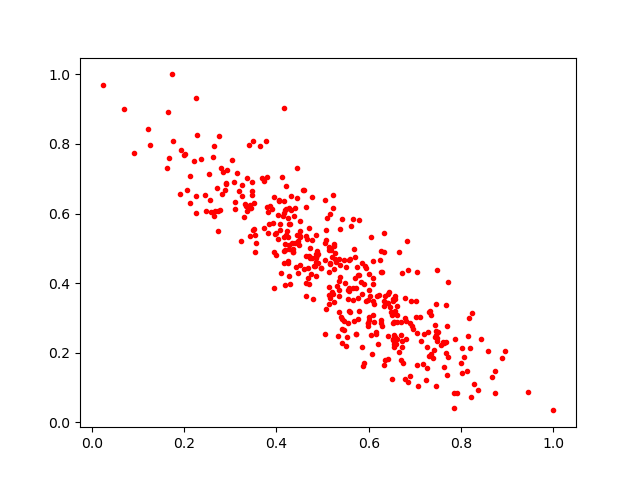

Data behind this chart, as committed beside it:
0.47626048, 0.523456
0.4277, 0.4984
0.3647, 0.7928
0.5151, 0.5997
0.8738, 0.1482
0.6257, 0.4913
0.6062, 0.1975
0.669, 0.178
0.8147, 0.2479
0.5909, 0.4486
0.4029, 0.5259
0.6085, 0.3086
0.5673, 0.2916
0.5078, 0.3263
0.4702, 0.5578
0.4231, 0.5506
0.7298, 0.3171
0.7017, 0.3038
0.3081, 0.6913
0.7702, 0.2782
0.4607, 0.6692
0.6261, 0.4318
0.5984, 0.2868
0.4727, 0.5017
0.4637, 0.6183
0.3832, 0.571
0.732, 0.3195
0.7067, 0.103
0.554, 0.3814
0.4205, 0.6792
0.5045, 0.4671
0.5251, 0.4394
0.3912, 0.6146
0.5456, 0.2908
0.5414, 0.5835
0.6087, 0.464
0.6592, 0.2257
0.4684, 0.4447
0.7454, 0.1031
0.4267, 0.6162
0.4854, 0.4217
0.4685, 0.4163
0.6852, 0.1151
0.4067, 0.5538
0.1672, 0.7597
0.546, 0.4656
0.5307, 0.3916
0.5854, 0.2173
0.476, 0.6472
0.6781, 0.3561
0.5355, 0.4695
0.4649, 0.4786
0.2116, 0.7089
0.5729, 0.2547
0.5727, 0.2529
0.696, 0.2689
0.2806, 0.7307
0.4247, 0.4578
0.4154, 0.5322
0.6091, 0.3495
0.6804, 0.2909
... 368 more rows
